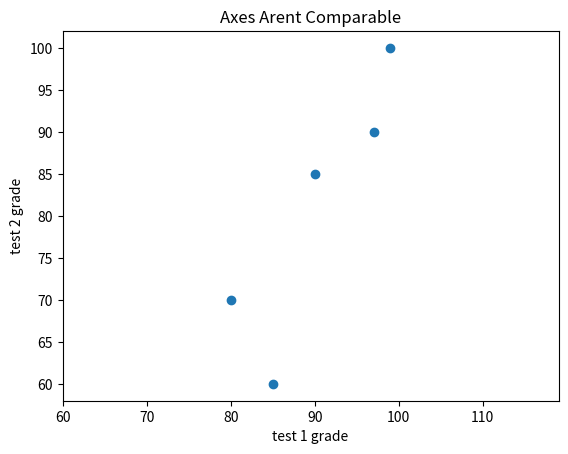

Write the Python code that produced this figure.
from matplotlib import pyplot as plt

friends = [70, 65, 72, 63, 71, 64, 60, 64, 67]
minutes = [175, 170, 205, 120, 220, 130, 105, 145, 190]
labels = ['a', 'b', 'c', 'd', 'e', 'f', 'g', 'h', 'i']

plt.scatter(friends, minutes)

# label each point
for label, friend_count, minute_count in zip(labels, friends, minutes):
    plt.annotate(label,
                 xy=(friend_count, minute_count), # put the label with its point
                 xytext=(5, -5),                  # but slightly offset
                 textcoords='offset points')

plt.title('Daily Minutes vs. Number of Friends')
plt.xlabel('# of friends')
plt.ylabel('daily minutes spent on the site')
# plt.show()
plt.clf()

test_1_grades = [99, 90, 85, 97, 80]
test_2_grades = [100, 85, 60, 90, 70]

plt.scatter(test_1_grades, test_2_grades)
plt.title('Axes Arent Comparable')
plt.xlabel('test 1 grade')
plt.ylabel('test 2 grade')
plt.axis('equal')
plt.show()